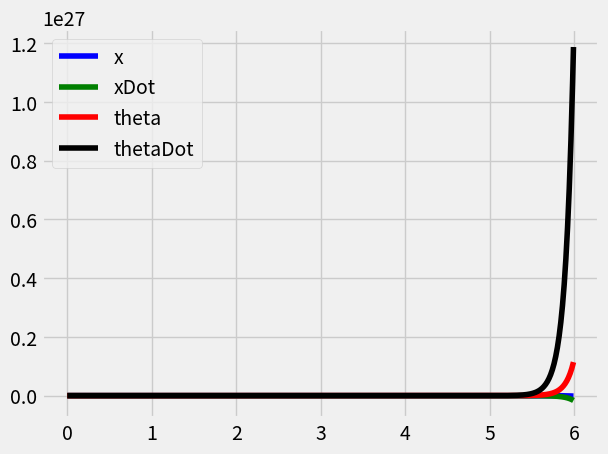
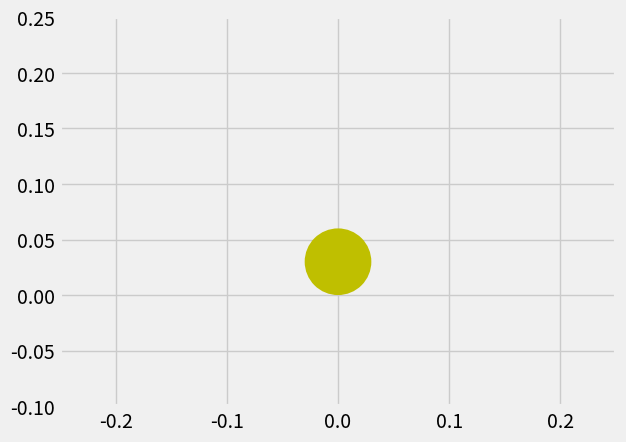

Python code for these plots, in order:
from scipy.integrate import odeint

import matplotlib.pyplot as plt
from matplotlib import style
from matplotlib import animation
from matplotlib import patches

import numpy as np

style.use('fivethirtyeight')

#Define system variables
g = 9.81    #defined as positive (m/s^2)

m1 = 0.058    #Wheel mass (kg)
m2 = 0.55    #body mass (kg)

j1 = 0.0024    #Wheel moment of inertia (kgm^2)
j2 = 0.001    #Body moment of inertia (kgm^2)

l = 0.0825     #Distance from wheel center axis to body center of mass (meters)
r = 0.03    #Radius of wheels (meters)

#Change of variables to simplify both derivation and translation to code
M = m1 + m2 + j1/(r**2) #Effective mass
I = m2*(l**2) + j2      #Effective moment of inertia

#Linear Model
A = np.array([[0, 1, 0, 0],[0, 0, ((m2**2)*(l**2)*g)/((m2**2)*(l**2) - M*I), 0],[0, 0, 0, 1],[0, 0, -(M*m2*g*l)/((m2**2)*(l**2) - M*I), 0]])
B = np.array([[0],[-(I + r*m2*l)/(r*((m2**2)*(l**2) - M*I))],[0],[(r*M - m2*l)/(r*((m2**2)*(l**2) - M*I))]])
C = np.array([0, 0, 1, 0])
D = 0

#State vector X = [x xDot theta thetaDot]

#Define simulation variables
dt = 0.01   #Timestep for the simulation
end = 6    #End time measured in seconds
t = np.arange(0, end, dt)  #Create a timeseries to run ODEInt against
energy_err = np.zeros_like(t)  #Create series to store system energy error (K - U)

u1 = np.empty(0) #Empty array to record torque values (units of Nm)

y0 = [0.0, 0.0, 0.2, 0.0]   #initial conditions for the simulation

def calculateEnergy (y):
    x, xDot, theta, thetaDot = y

    energy = 0.5 * M * xDot**2 + 0.5 * I * thetaDot**2 + m2*l*np.cos(theta)*xDot*thetaDot - (j1/r)*xDot*thetaDot + m2*g*l*np.cos(theta)

    return energy

#Callable function to return the nonlinear dynamics of the system to ODEInt.
def pend (y, t):
    x, xDot, theta, thetaDot = y    #enter state into readable variables
    u = 0 #controlInput(y)     #calculate input function for given state. U is a torque applied by the motor in Nm.

    #Derivatives of the state will be called: dy/dt = [v, a, omega, alpha]
    v = xDot

    #both linear and angular accelerations are very messy equations
    numa = (m2**2)*(l**2)*g*np.cos(theta)*np.sin(theta) - m2*l*I*np.sin(theta)*(thetaDot**2)
    dena = (m2**2)*(l**2)*np.cos(theta) - M*I

    a = numa/dena - ((I + r*m2*l*np.cos(theta))/(r*(m2**2)*(l**2)*np.cos(theta) - r*M*I))*u

    omega = thetaDot

    numt = -M*m2*l*g*np.sin(theta) + (m2**2)*(l**2)*np.sin(theta)*(thetaDot**2)
    dent = (m2**2)*(l**2)*np.cos(theta) - M*I

    alpha = numt/dent + ((r*M + m2*l)/(r*((m2**2)*(l**2)*np.cos(theta) - M*I)))*u

    dydt = [v, a, omega, alpha]     #Define the state derivative

    return dydt

#Linearized model 
def linearPend (y,t):
    u = controlInput(y)
    dydt = A.dot(y) + B*u
    return dydt[0,:]

#Function defining the controller input scheme. Currently PD
def controlInput (y):
    x, xdot, theta, thetaDot = y

    kp = 10.0
    kd = 2.0

    u = kp*theta + kd*thetaDot

    return u

#Animation initializer function
def anim_init ():
    body.set_data([],[])
    time_text.set_text('hello')
    energy_err_text.set_text('hello')
    return body,wheel

#Animation function
def animate(i):
    wheel.center = (sol[i,0],r)
    body.set_data([sol[i,0],sol[i,0]+l*np.sin(sol[i,2])],[r,r+l*np.cos(sol[i,2])])
    time_text.set_text("Time: "+str(i*dt)+" s")
    energy_err_text.set_text ("Energy Error: "+"{:.3f}".format(energy_err[i]))
    title_text.set_text ('')

    return wheel,

#Run simulation
sol = odeint (linearPend, y0, t)

initialEnergy = calculateEnergy (y0)    #Initial system energy for energy_err calculations

for i in [0, energy_err.size - 1]:
    energy_err[i] = initialEnergy - calculateEnergy(sol[i,:])

#Plot results
plt.plot(t,sol[:,0],'b',label='x')  #Plot each state variable with a lable and unique color
plt.plot(t,sol[:,1],'g',label='xDot')
plt.plot(t,sol[:,2],'r',label='theta')
plt.plot(t,sol[:,3],'k',label='thetaDot')

plt.legend(loc="upper left")    #Display legend

#Animate the results to give intuitive understanding of results
fig = plt.figure()  #Create an empty figure
ax = fig.gca()      #Get the current axis from the new figure
ax.axis('equal')    #Make the axes scale equally to preserve wheel shape
ax.set(xlim=(-1.5, 1.5), ylim=(-0.1,0.25))

time_text = ax.text(0.05, 0.1,'',horizontalalignment='left',verticalalignment='bottom', transform=ax.transAxes) #text to show time at top
energy_err_text = ax.text(0.05, 0.1,'',horizontalalignment='left',verticalalignment='top', transform=ax.transAxes)
title_text = ax.text(0.5,0.95,'',horizontalalignment='center',verticalalignment='center',transform=ax.transAxes)

wheel = patches.Circle((sol[0,0],r),r, fc='y')
body, = ax.plot([],[], lw=2)

ax.add_patch(wheel)

anim = animation.FuncAnimation(fig, animate, init_func=anim_init,frames=(sol[:,0].size), interval=dt*1000)

#Save animation as gif at 30fps
#anim.save('Solved.gif', writer='imagemagick', fps=30)

plt.show()
